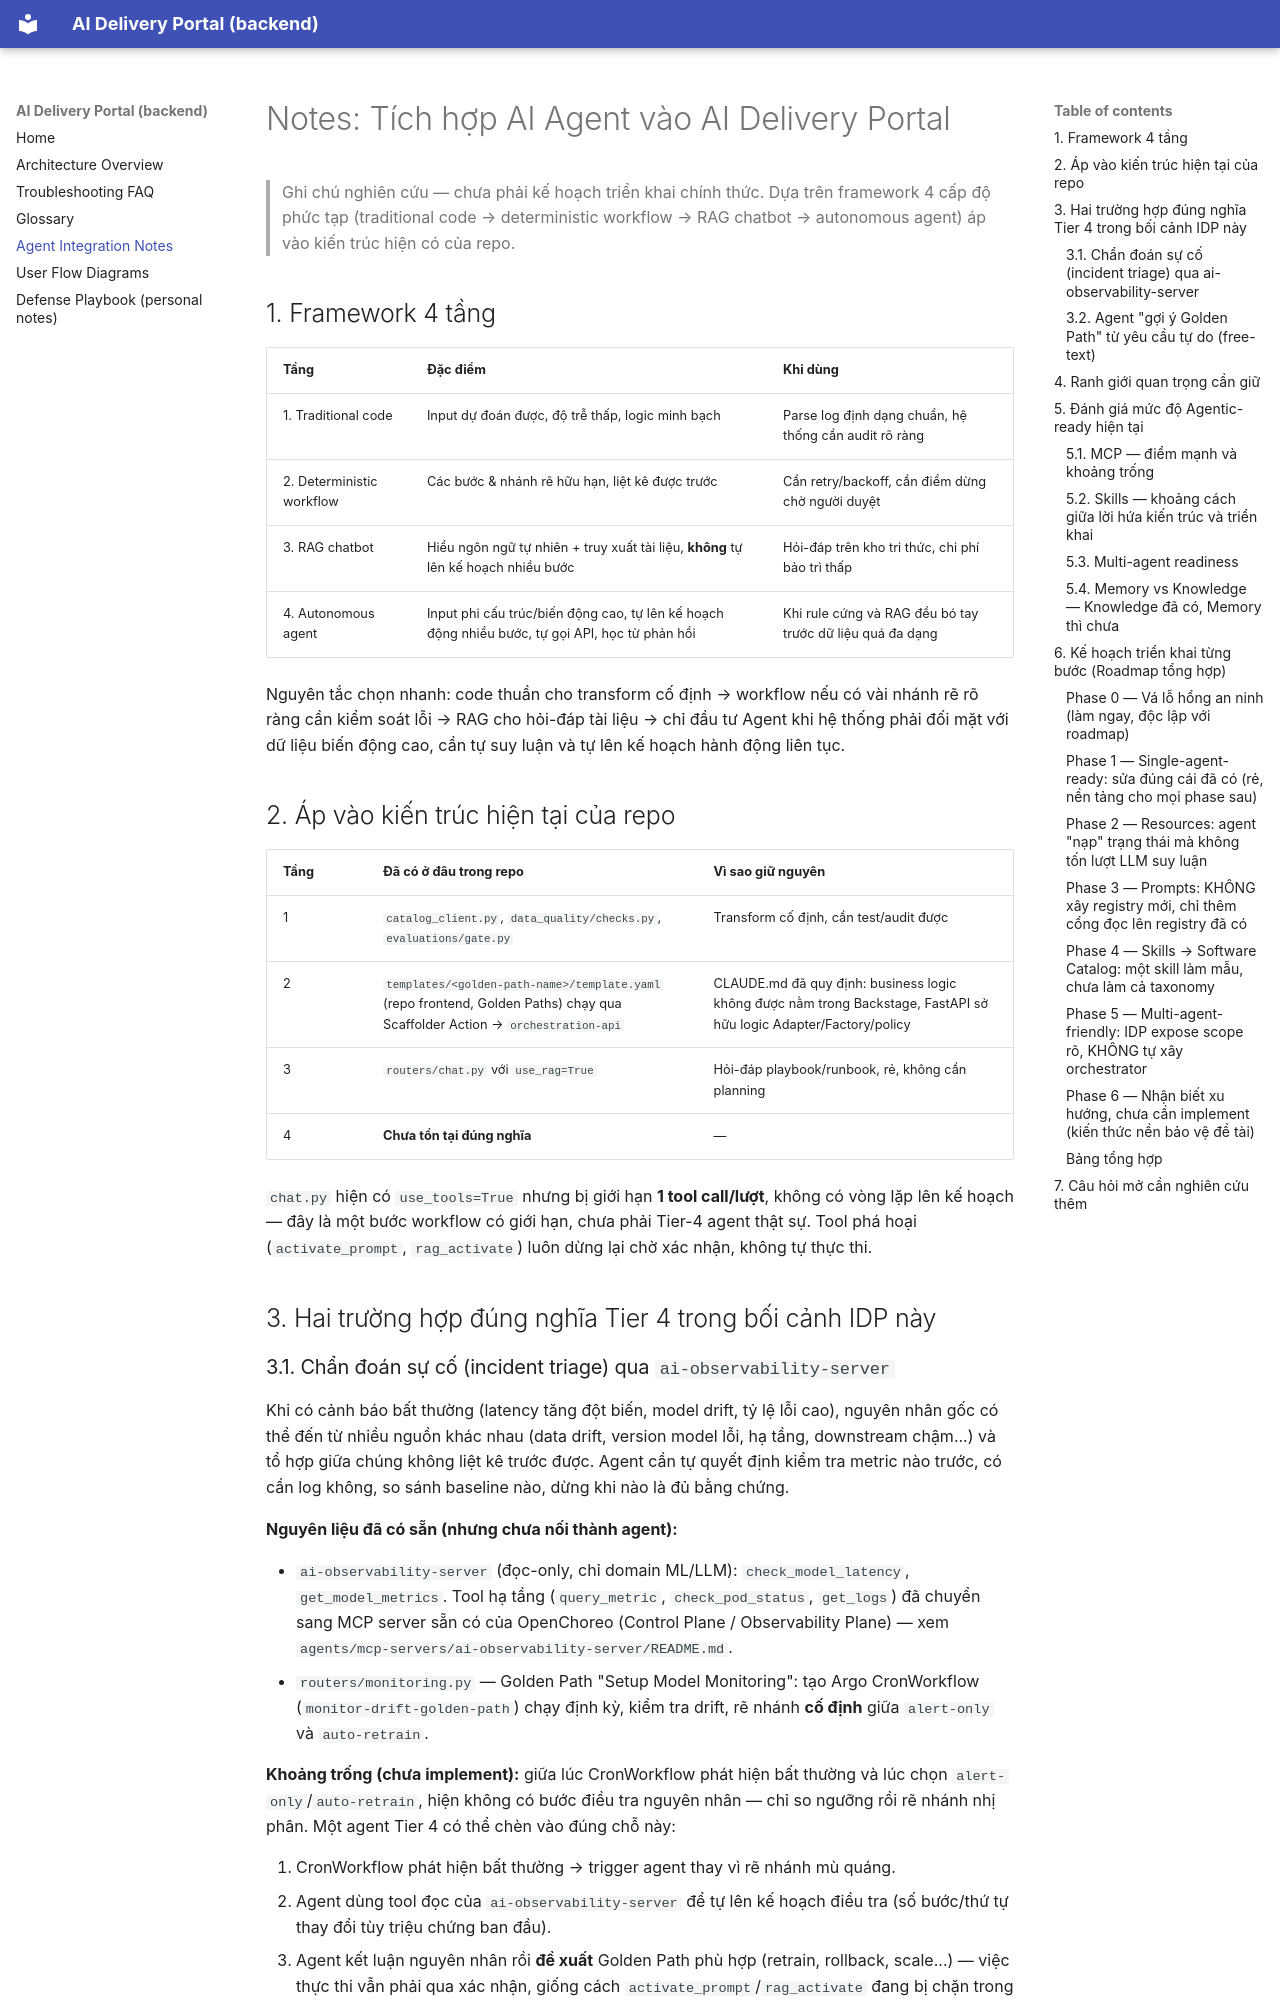

repository: cuongct924/AI-delivery-portal-backend · page: notes-agent-integration-idp/index.html · generator: mkdocs

# Notes: Tích hợp AI Agent vào AI Delivery Portal

> Ghi chú nghiên cứu — chưa phải kế hoạch triển khai chính thức. Dựa trên
> framework 4 cấp độ phức tạp (traditional code → deterministic workflow →
> RAG chatbot → autonomous agent) áp vào kiến trúc hiện có của repo.

## 1. Framework 4 tầng

| Tầng | Đặc điểm | Khi dùng |
| :--- | :--- | :--- |
| 1. Traditional code | Input dự đoán được, độ trễ thấp, logic minh bạch | Parse log định dạng chuẩn, hệ thống cần audit rõ ràng |
| 2. Deterministic workflow | Các bước & nhánh rẽ hữu hạn, liệt kê được trước | Cần retry/backoff, cần điểm dừng chờ người duyệt |
| 3. RAG chatbot | Hiểu ngôn ngữ tự nhiên + truy xuất tài liệu, **không** tự lên kế hoạch nhiều bước | Hỏi-đáp trên kho tri thức, chi phí bảo trì thấp |
| 4. Autonomous agent | Input phi cấu trúc/biến động cao, tự lên kế hoạch động nhiều bước, tự gọi API, học từ phản hồi | Khi rule cứng và RAG đều bó tay trước dữ liệu quá đa dạng |

Nguyên tắc chọn nhanh: code thuần cho transform cố định → workflow nếu có
vài nhánh rẽ rõ ràng cần kiểm soát lỗi → RAG cho hỏi-đáp tài liệu → chỉ đầu
tư Agent khi hệ thống phải đối mặt với dữ liệu biến động cao, cần tự suy
luận và tự lên kế hoạch hành động liên tục.

## 2. Áp vào kiến trúc hiện tại của repo

| Tầng | Đã có ở đâu trong repo | Vì sao giữ nguyên |
| :--- | :--- | :--- |
| 1 | `catalog_client.py`, `data_quality/checks.py`, `evaluations/gate.py` | Transform cố định, cần test/audit được |
| 2 | `templates/<golden-path-name>/template.yaml` (repo frontend, Golden Paths) chạy qua Scaffolder Action → `orchestration-api` | CLAUDE.md đã quy định: business logic không được nằm trong Backstage, FastAPI sở hữu logic Adapter/Factory/policy |
| 3 | `routers/chat.py` với `use_rag=True` | Hỏi-đáp playbook/runbook, rẻ, không cần planning |
| 4 | **Chưa tồn tại đúng nghĩa** | — |

`chat.py` hiện có `use_tools=True` nhưng bị giới hạn **1 tool call/lượt**,
không có vòng lặp lên kế hoạch — đây là một bước workflow có giới hạn, chưa
phải Tier-4 agent thật sự. Tool phá hoại (`activate_prompt`, `rag_activate`)
luôn dừng lại chờ xác nhận, không tự thực thi.

## 3. Hai trường hợp đúng nghĩa Tier 4 trong bối cảnh IDP này

### 3.1. Chẩn đoán sự cố (incident triage) qua `ai-observability-server`

Khi có cảnh báo bất thường (latency tăng đột biến, model drift, tỷ lệ lỗi
cao), nguyên nhân gốc có thể đến từ nhiều nguồn khác nhau (data drift,
version model lỗi, hạ tầng, downstream chậm...) và tổ hợp giữa chúng không
liệt kê trước được. Agent cần tự quyết định kiểm tra metric nào trước, có
cần log không, so sánh baseline nào, dừng khi nào là đủ bằng chứng.

**Nguyên liệu đã có sẵn (nhưng chưa nối thành agent):**

- `ai-observability-server` (đọc-only, chỉ domain ML/LLM): `check_model_latency`,
  `get_model_metrics`. Tool hạ tầng (`query_metric`, `check_pod_status`,
  `get_logs`) đã chuyển sang MCP server sẵn có của OpenChoreo (Control Plane /
  Observability Plane) — xem `agents/mcp-servers/ai-observability-server/README.md`.
- `routers/monitoring.py` — Golden Path "Setup Model Monitoring": tạo Argo
  CronWorkflow (`monitor-drift-golden-path`) chạy định kỳ, kiểm tra drift,
  rẽ nhánh **cố định** giữa `alert-only` và `auto-retrain`.

**Khoảng trống (chưa implement):** giữa lúc CronWorkflow phát hiện bất
thường và lúc chọn `alert-only`/`auto-retrain`, hiện không có bước điều tra
nguyên nhân — chỉ so ngưỡng rồi rẽ nhánh nhị phân. Một agent Tier 4 có thể
chèn vào đúng chỗ này:

1. CronWorkflow phát hiện bất thường → trigger agent thay vì rẽ nhánh mù quáng.
2. Agent dùng tool đọc của `ai-observability-server` để tự lên kế hoạch
   điều tra (số bước/thứ tự thay đổi tùy triệu chứng ban đầu).
3. Agent kết luận nguyên nhân rồi **đề xuất** Golden Path phù hợp (retrain,
   rollback, scale...) — việc thực thi vẫn phải qua xác nhận, giống cách
   `activate_prompt`/`rag_activate` đang bị chặn trong `chat.py`.

Đây là một **lớp chẩn đoán mới**, không thay thế Golden Path nào — dùng để
chọn đúng Golden Path thay vì chọn nhầm theo ngưỡng cứng.

### 3.2. Agent "gợi ý Golden Path" từ yêu cầu tự do (free-text)

Khi người dùng mô tả nhu cầu bằng ngôn ngữ tự nhiên không theo cấu trúc cố
định, agent phải tự diễn giải ý định, chọn Golden Path nào trong
`templates/<golden-path-name>/template.yaml` (repo frontend) và tham số hoá
nó — input mới lạ mỗi lần, không liệt kê hết nhánh rẽ trước được như trong
Scaffolder Action.
